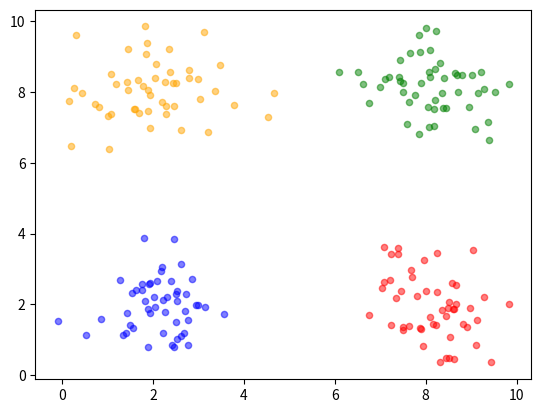

This chart was generated by the following Python code:
import random
import math

def generate_clusters(n_samples, n_clusters, seed=42):
    random.seed(seed)
    centers = [(2, 2), (8, 8), (2, 8), (8, 2)]
    data = []
    for cx, cy in centers[:n_clusters]:
        for _ in range(n_samples // n_clusters):
            x = cx + random.gauss(0, 0.8)
            y = cy + random.gauss(0, 0.8)
            data.append((x, y))
    random.shuffle(data)
    return data

def distance(p1, p2):
    return math.sqrt((p1[0] - p2[0]) ** 2 + (p1[1] - p2[1]) ** 2)

def linkage(data, n_clusters):
    clusters = [[i] for i in range(len(data))]
    distances = {}

    def dist(c1, c2):
        key = (tuple(sorted(c1)), tuple(sorted(c2)))
        if key not in distances:
            d = min(distance(data[i], data[j]) for i in c1 for j in c2)
            distances[key] = d
        return distances[key]

    while len(clusters) > n_clusters:
        min_dist = float('inf')
        merge = None

        for i in range(len(clusters)):
            for j in range(i + 1, len(clusters)):
                d = dist(clusters[i], clusters[j])
                if d < min_dist:
                    min_dist = d
                    merge = (i, j)

        i, j = merge
        clusters[i].extend(clusters[j])
        clusters.pop(j)

    labels = [-1] * len(data)
    for label, cluster in enumerate(clusters):
        for idx in cluster:
            labels[idx] = label

    return labels

def main():
    n_samples = 200
    n_clusters = 4
    data = generate_clusters(n_samples, n_clusters)

    labels = linkage(data, n_clusters)

    print(f"Hierarchical Clustering")
    print(f" Clusters: {n_clusters}")

    import matplotlib.pyplot as plt
    colors = ['red', 'green', 'blue', 'orange', 'purple']

    for i, point in enumerate(data):
        plt.scatter(point[0], point[1], c=colors[labels[i]], alpha=0.5, s=20)

    plt.show()

if __name__ == '__main__':
    main()
